Run: headless pygame with SDL's dummy video driver; simulated clock (each Clock.tick advances the game by its frame time, no real sleeping); random seed 0; keys injected as events and as key.get_pressed() state; no mouse input.
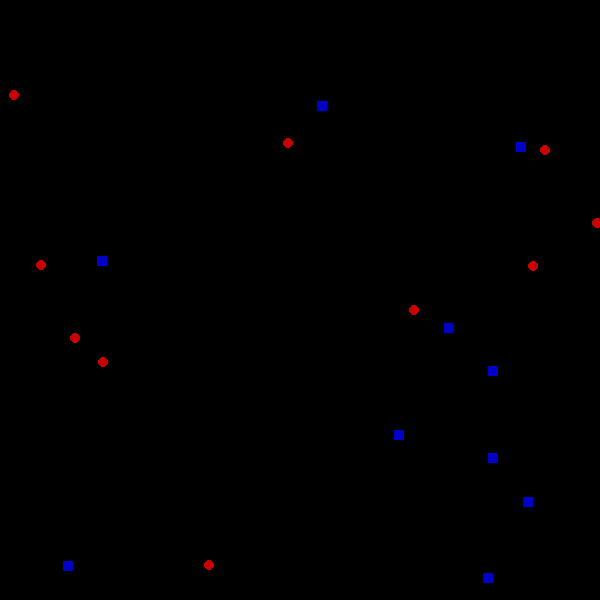
Frame 1 of 4 · flips 1–60 · no input
Frame 2 of 4 · flips 61–180 · tapped SPACE, RETURN · held RIGHT (→), D · screen unchanged from frame 1, image omitted
Frame 3 of 4 · flips 181–300 · held DOWN (↓), S · screen unchanged from frame 2, image omitted
Frame 4 of 4 · flips 301–420 · held LEFT (←), A, UP (↑), W · screen unchanged from frame 3, image omitted

The pygame program that drew these frames:

import pygame
import random

class Unit() :
    def __init__(self,game,coords,damage):
        self.coords = coords
        self.damage = damage
        self.game = game
        pass

class Tower(Unit) :
    def __init__(self,game,coords,damage) :
        super().__init__(game,coords,damage)
        self.rect = pygame.Rect(coords[0],coords[1],10,10)


    def on_draw(self) :
        pygame.draw.rect(self.game.screen,
                         (0,0,200),self.rect
                )

class Mob(Unit) :
    def __init__(self,game,coords,damage,speed) :
        super().__init__(game,coords,damage)
        self.speed = speed

    def on_draw(self) :
        pygame.draw.circle(self.game.screen,
                           (200,0,0), self.coords,
                           5
                           )


pygame.init()

class Game() :
    def __init__(self) :
        self.screen = pygame.display.set_mode(
        [600,600]
        )
        self.running = True
        self.towers = []
        self.mobs = []
        for i in range(10) : 
            self.towers.append(
                    Tower(self,[random.randint(0,600) for i in range(2)],10)
                    )
            self.mobs.append(
                    Mob(self,[random.randint(0,600) for i in range(2)],10,2)
                    )

    def draw_units(self,units) :
        for unit in units :
            unit.on_draw()
   
    def on_draw(self) :
            self.screen.fill((0,0,0))
            self.draw_units(self.towers)
            self.draw_units(self.mobs)
    
    def handle_event(self,event) :
        if event.type == pygame.KEYDOWN :
            pass
        if event.type == pygame.QUIT :
            self.running = False

    def run(self) :
        while self.running :
            for event in pygame.event.get() :
                self.handle_event(event)
            self.on_draw()
            pygame.display.flip()


game = Game()
game.run()
